Run: headless pygame with SDL's dummy video driver; simulated clock (each Clock.tick advances the game by its frame time, no real sleeping); random seed 0; keys injected as events and as key.get_pressed() state; mouse plan: one left click at the window centre at the start of phase 2, then a move to the lower-right quarter at the start of phase 3.
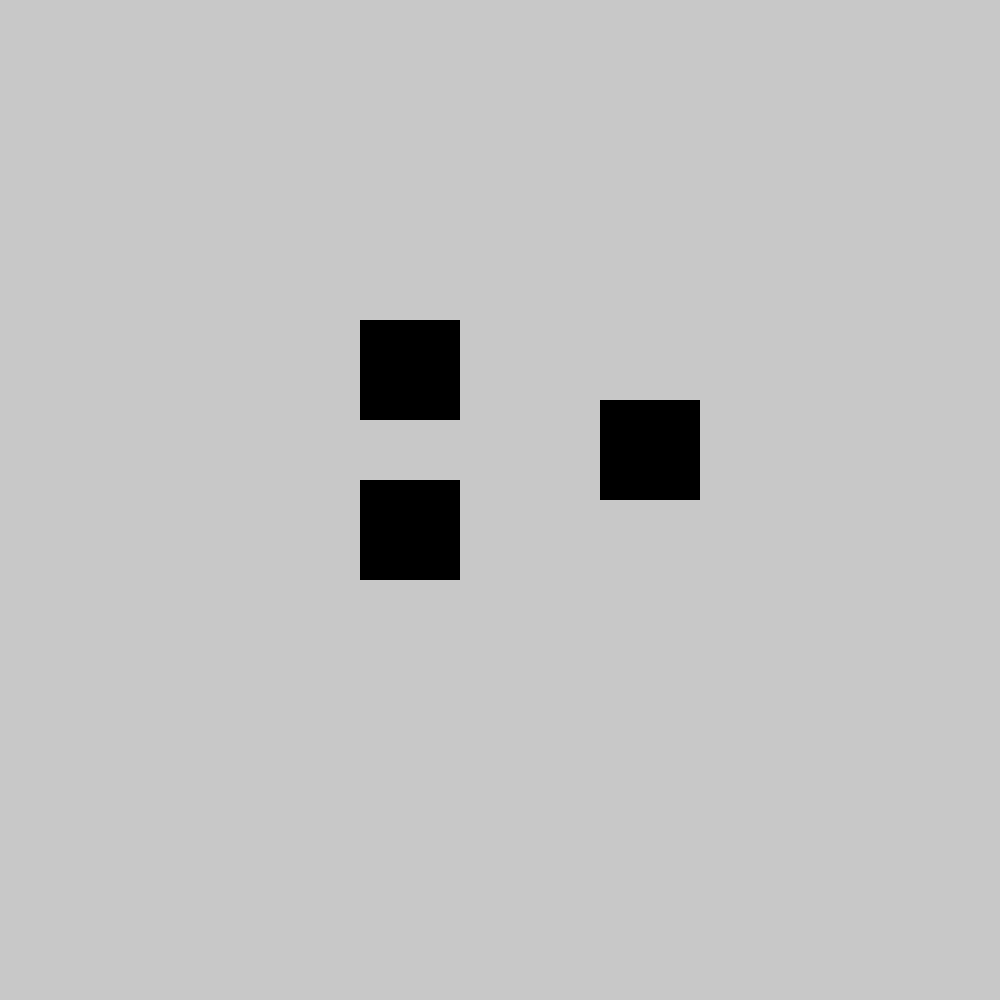
Frame 1 of 4 · flips 1–60 · no input
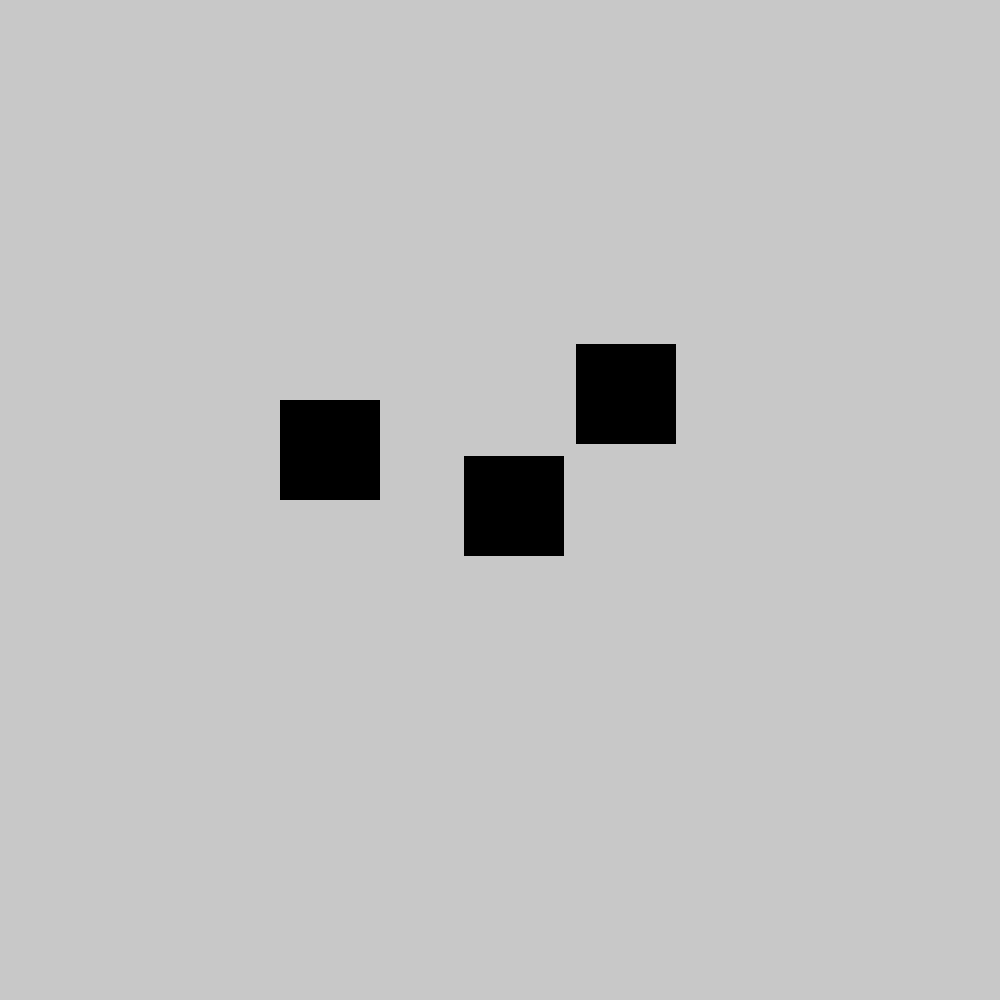
Frame 2 of 4 · flips 61–180 · clicked the window centre · tapped SPACE, RETURN · held RIGHT (→), D
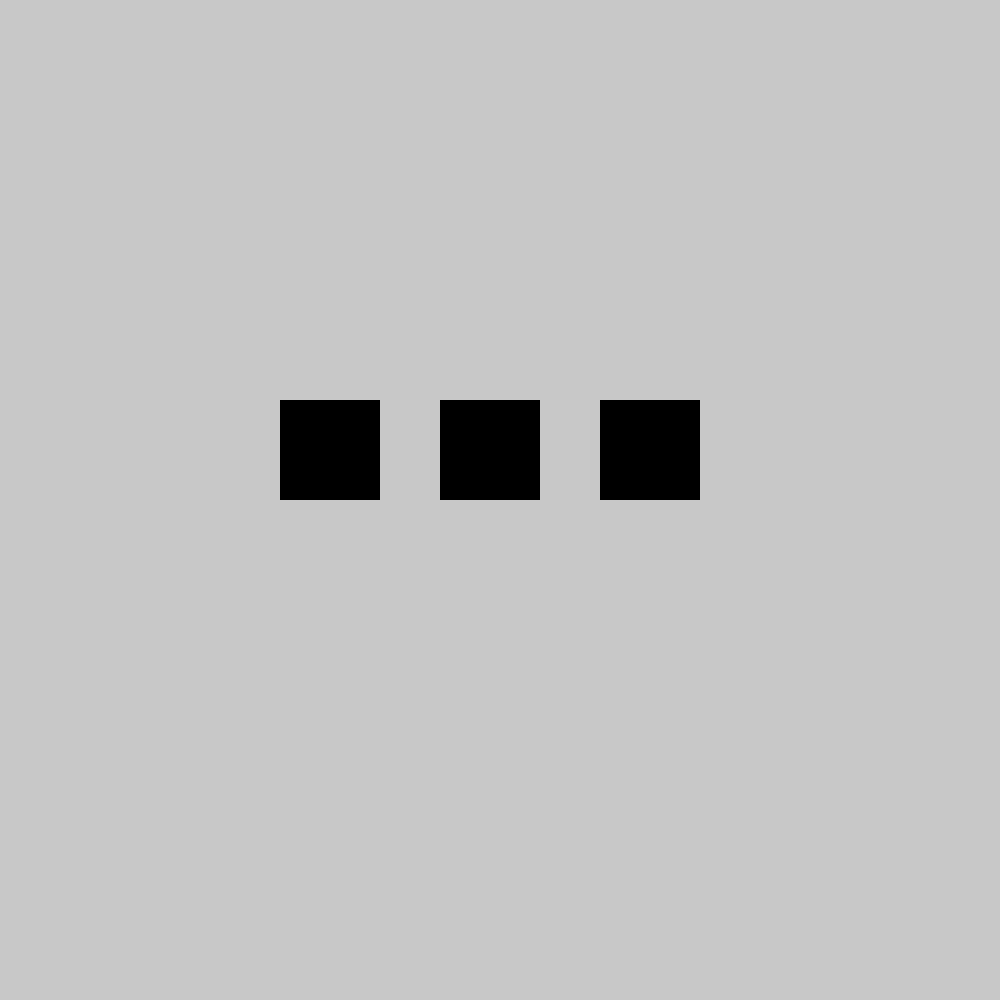
Frame 3 of 4 · flips 181–300 · moved the mouse to the lower-right quarter · held DOWN (↓), S
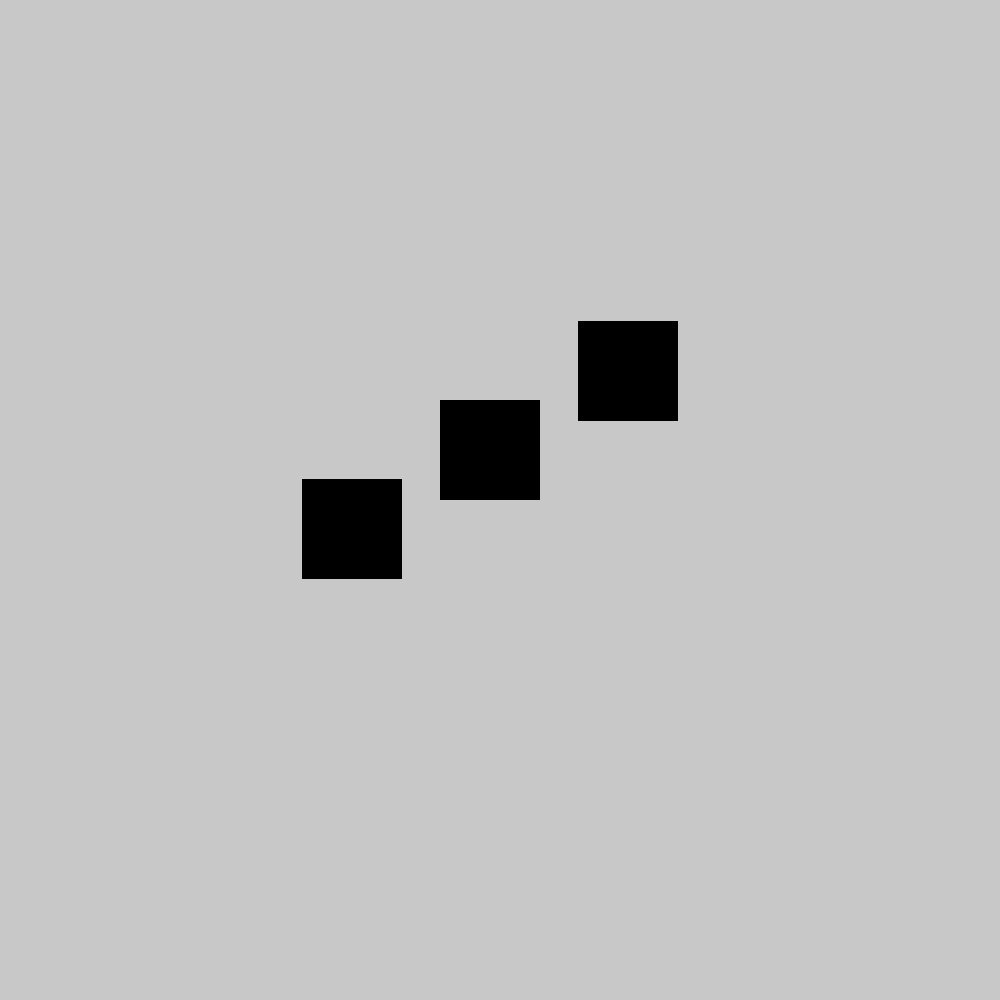
Frame 4 of 4 · flips 301–420 · held LEFT (←), A, UP (↑), W

The pygame program that drew these frames:

import pygame
import random
import sys
import time
import math

pygame.init()

WIDTH=1000
HEIGHT=1000
screen= pygame.display.set_mode((WIDTH,HEIGHT))
game_over=False
clock = pygame.time.Clock()
myFont = pygame.font.SysFont("monospace", 50)
BACKGROUNDCOLOR=[200,200,200]
gap=160 #gap between cups
cupsize=100 #side length
cupnumber=3
steps=200
firstxposition=WIDTH/2-cupnumber*gap/2+20
cupyposition=HEIGHT/2-cupsize


def randomswaps():
	global steps
	mylist=[]
	for i in range(steps):
		x=random.randint(0,cupnumber-1)
		y=random.randint(1,cupnumber-1)
		mylist.append([x,(x+y)%cupnumber])
	return mylist

def displaychosen(chosencup):
	position=[firstxposition+i*gap for i in range(cupnumber)]
	for j in range(cupnumber):
			if j!= chosencup:
					pygame.draw.rect(screen, [0,0,0], (position[j], cupyposition, cupsize, cupsize))
	pygame.draw.rect(screen, [255,0,0], (position[chosencup], cupyposition, cupsize, cupsize))
	pygame.display.update()
	time.sleep(1)

 
initialsmoothness=12

moving=0
def animation(first,second):  #move then "shadow reset"
	position=[firstxposition+i*gap for i in range(cupnumber)]
	radius=abs(position[first]-position[second])/2
	center=(position[first]+position[second])/2
	pi=math.pi

	for i in range(smoothness+1):
		screen.fill(BACKGROUNDCOLOR)
		for event in pygame.event.get():
			if event.type == pygame.QUIT:
				sys.exit()
		clock.tick(60)

		if first>second:
			newfirst=[center+int(math.cos(i*pi/smoothness)*radius),cupyposition-int(math.sin(i*pi/smoothness)*radius)]
			newsecond=[center-int(math.cos(i*pi/smoothness)*radius),cupyposition+int(math.sin(i*pi/smoothness)*radius)]
		else:
			newfirst=[center+int(math.cos(i*pi/smoothness)*radius),cupyposition+int(math.sin(i*pi/smoothness)*radius)]
			newsecond=[center-int(math.cos(i*pi/smoothness)*radius),cupyposition-int(math.sin(i*pi/smoothness)*radius)]
		for j in range(cupnumber):
			if j!=first and j!= second:
					pygame.draw.rect(screen, [0,0,0], (position[j], cupyposition, cupsize, cupsize))
		pygame.draw.rect(screen, [0,0,0], (newfirst[0], newfirst[1], cupsize, cupsize))
		pygame.draw.rect(screen, [0,0,0], (newsecond[0], newsecond[1], cupsize, cupsize))
		pygame.display.update()


stop=0
while not game_over:
	screen.fill(BACKGROUNDCOLOR)
	randomswap=randomswaps()
	chosencup=random.randint(0,cupnumber-1)
	permutation=[i for i in range(cupnumber)]
	smoothness=initialsmoothness
	displaychosen(chosencup)
	for event in pygame.event.get():
			if event.type == pygame.QUIT:
				sys.exit()
	for x in randomswap:
		animation(x[0],x[1])
		permutation[x[0]],permutation[x[1]]=permutation[x[1]],permutation[x[0]]
		#smoothness=smoothness-1            #enable for gradual increase in speed
	choosing=1
	newposition=permutation.index(chosencup)
	while choosing==1:
		for event in pygame.event.get():
			if event.type == pygame.QUIT:
				sys.exit()
			if event.type==pygame.MOUSEBUTTONUP:
				pos = pygame.mouse.get_pos()
				if pos[0]>firstxposition+newposition*gap and pos[0]<firstxposition+newposition*gap+cupsize and pos[1]<cupyposition+cupsize and pos[1]>cupyposition:
					screen.blit(myFont.render("Win",1 , (0,0,0)), (WIDTH/2-50,0))
				else:
					screen.blit(myFont.render("Lose",1 , (0,0,0)), (WIDTH/2-50,0))
				pygame.draw.rect(screen, [255,0,0], (firstxposition+newposition*gap, cupyposition, cupsize, cupsize))
				pygame.display.update()
				stop=1
				choosing=0
		while stop==1:
			for event in pygame.event.get():
				if event.type == pygame.QUIT:
					sys.exit()
				if event.type==pygame.KEYDOWN:
					stop=0	
	pygame.display.update()
